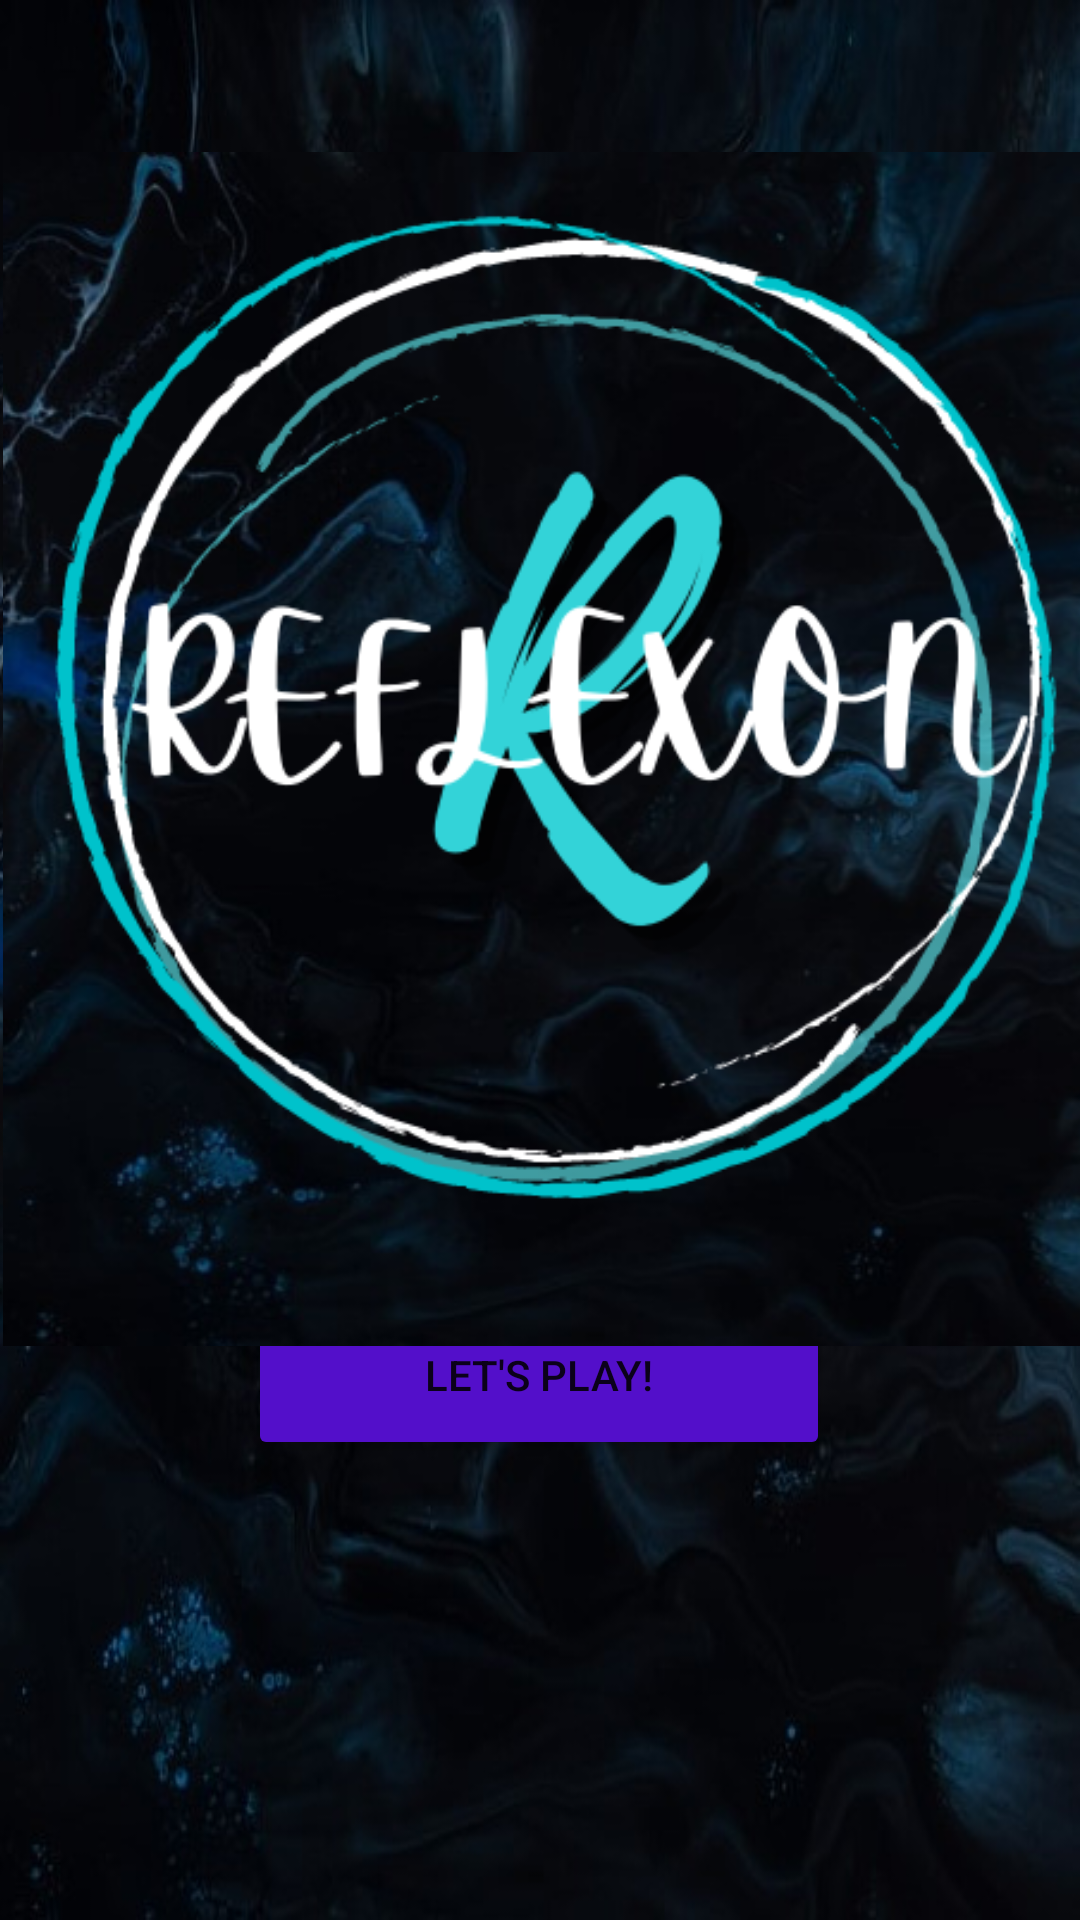

Write the Android layout XML for this screen, with the resource values it uses.
<!-- AndroidManifest.xml: application theme Theme.Reflexon -->
<!-- res/layout/activity_main.xml -->
<?xml version="1.0" encoding="utf-8"?>
<androidx.constraintlayout.widget.ConstraintLayout xmlns:android="http://schemas.android.com/apk/res/android"
    xmlns:app="http://schemas.android.com/apk/res-auto"
    xmlns:tools="http://schemas.android.com/tools"
    android:layout_width="match_parent"
    android:layout_height="match_parent"
    tools:context=".MainActivity"
    android:background="@drawable/bg4"
    >


    

    <ImageView
        android:id="@+id/imageView2"
        android:layout_width="460dp"
        android:layout_height="398dp"

        android:layout_gravity="center_horizontal"
        android:elevation="3dp"
        android:outlineAmbientShadowColor="@color/black"
        android:outlineSpotShadowColor="@color/black"
        android:src="@drawable/logo6"
        android:textAlignment="center"
        app:layout_constraintBottom_toBottomOf="parent"
        app:layout_constraintEnd_toEndOf="parent"
        app:layout_constraintHorizontal_bias="0.306"
        app:layout_constraintStart_toStartOf="parent"
        app:layout_constraintTop_toTopOf="parent"
        app:layout_constraintVertical_bias="0.209" />

    <Button
        android:id="@+id/button"
        android:layout_width="194dp"
        android:layout_height="57dp"
        android:contentDescription="Start button"
        android:onClick="startButton"
        android:text="Let's Play!"
        app:backgroundTint="#530FCA"
        app:layout_constraintBottom_toBottomOf="parent"
        app:layout_constraintEnd_toEndOf="parent"
        app:layout_constraintHorizontal_bias="0.497"
        app:layout_constraintStart_toStartOf="parent"
        app:layout_constraintTop_toTopOf="parent"
        app:layout_constraintVertical_bias="0.737" />

</androidx.constraintlayout.widget.ConstraintLayout>
<!-- resources referenced by this layout -->
<resources>
  <!-- drawable bg4: jpg bitmap (drawable, 66912 bytes) -->
  <!-- drawable logo6: png bitmap (drawable, 275563 bytes) -->
  <style name="Theme.Reflexon" parent="Theme.MaterialComponents.DayNight.NoActionBar">
          
          <item name="colorPrimary">@color/purple_500</item>
          <item name="colorPrimaryVariant">@color/purple_700</item>
          <item name="colorOnPrimary">@color/white</item>
          
          <item name="colorSecondary">@color/teal_200</item>
          <item name="colorSecondaryVariant">@color/teal_700</item>
          <item name="colorOnSecondary">@color/black</item>
          
          <item name="android:statusBarColor" tools:targetApi="l">?attr/colorPrimaryVariant</item>
          
      </style>
  <!-- not gathered from this repository: default colours our renderer supplied (Android Studio template values) -->
  <color name="purple_500">#FF6200EE</color>
  <color name="purple_700">#FF3700B3</color>
  <color name="teal_200">#FF03DAC5</color>
  <color name="teal_700">#FF018786</color>
  <color name="black">#FF000000</color>
  <color name="white">#FFFFFFFF</color>
</resources>
